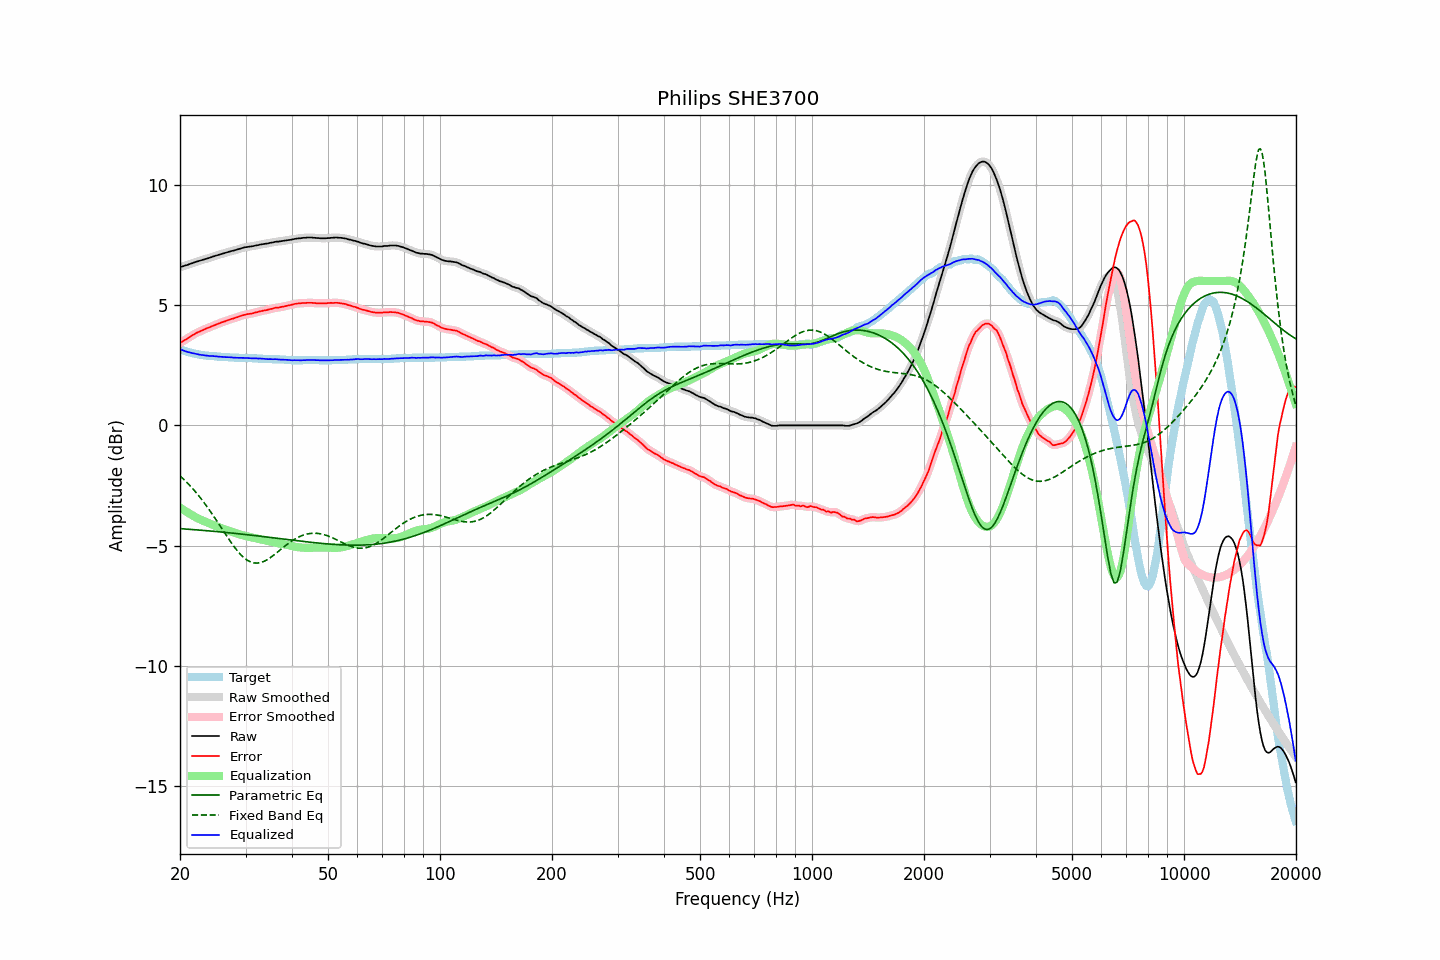

Data behind this chart, as committed beside it:
frequency, raw, error, smoothed, error_smoothed, equalization, parametric_eq, fixed_band_eq, equalized_raw, equalized_smoothed, target
20.00, 6.58, 3.42, 6.58, 3.42, -3.41, -4.30, -2.10, 3.17, 3.17, 3.16
20.20, 6.60, 3.47, 6.60, 3.46, -3.46, -4.30, -2.16, 3.14, 3.14, 3.13
20.40, 6.62, 3.51, 6.62, 3.50, -3.51, -4.31, -2.23, 3.12, 3.11, 3.11
20.61, 6.64, 3.54, 6.64, 3.55, -3.55, -4.31, -2.29, 3.09, 3.09, 3.09
20.81, 6.66, 3.59, 6.66, 3.59, -3.59, -4.31, -2.36, 3.07, 3.07, 3.07
21.02, 6.68, 3.63, 6.68, 3.63, -3.63, -4.32, -2.42, 3.05, 3.05, 3.05
21.23, 6.71, 3.68, 6.71, 3.67, -3.68, -4.32, -2.49, 3.03, 3.03, 3.03
21.44, 6.73, 3.72, 6.73, 3.72, -3.72, -4.33, -2.57, 3.02, 3.01, 3.01
21.66, 6.75, 3.76, 6.75, 3.76, -3.75, -4.33, -2.64, 2.99, 3.00, 2.99
21.87, 6.78, 3.80, 6.78, 3.80, -3.79, -4.34, -2.72, 2.99, 2.98, 2.98
22.09, 6.80, 3.84, 6.80, 3.83, -3.83, -4.34, -2.79, 2.97, 2.97, 2.96
22.31, 6.82, 3.87, 6.82, 3.87, -3.86, -4.35, -2.87, 2.96, 2.96, 2.95
22.54, 6.84, 3.90, 6.84, 3.90, -3.90, -4.36, -2.96, 2.94, 2.94, 2.94
22.76, 6.86, 3.93, 6.86, 3.93, -3.93, -4.36, -3.04, 2.93, 2.93, 2.93
22.99, 6.88, 3.96, 6.88, 3.96, -3.96, -4.37, -3.13, 2.92, 2.92, 2.92
23.22, 6.90, 3.99, 6.90, 3.99, -3.99, -4.37, -3.22, 2.91, 2.91, 2.91
23.45, 6.92, 4.02, 6.92, 4.02, -4.01, -4.38, -3.31, 2.91, 2.91, 2.90
23.69, 6.94, 4.05, 6.94, 4.04, -4.04, -4.38, -3.40, 2.90, 2.90, 2.89
23.92, 6.96, 4.07, 6.96, 4.07, -4.07, -4.39, -3.49, 2.89, 2.89, 2.89
24.16, 6.98, 4.10, 6.98, 4.10, -4.10, -4.39, -3.59, 2.88, 2.89, 2.88
24.40, 7.01, 4.13, 7.01, 4.12, -4.13, -4.40, -3.69, 2.88, 2.88, 2.88
24.65, 7.03, 4.16, 7.03, 4.15, -4.15, -4.41, -3.79, 2.88, 2.88, 2.87
24.89, 7.05, 4.18, 7.05, 4.18, -4.18, -4.41, -3.89, 2.87, 2.87, 2.87
25.14, 7.07, 4.21, 7.07, 4.21, -4.21, -4.42, -3.99, 2.86, 2.86, 2.86
25.39, 7.09, 4.24, 7.09, 4.23, -4.23, -4.42, -4.09, 2.86, 2.86, 2.85
25.65, 7.11, 4.26, 7.11, 4.26, -4.26, -4.43, -4.19, 2.85, 2.85, 2.85
25.91, 7.13, 4.29, 7.13, 4.28, -4.28, -4.44, -4.29, 2.85, 2.85, 2.84
26.16, 7.15, 4.31, 7.15, 4.31, -4.31, -4.44, -4.40, 2.84, 2.84, 2.84
26.43, 7.17, 4.33, 7.17, 4.33, -4.33, -4.45, -4.50, 2.84, 2.84, 2.84
26.69, 7.19, 4.36, 7.19, 4.35, -4.35, -4.46, -4.60, 2.84, 2.84, 2.83
26.96, 7.21, 4.38, 7.21, 4.38, -4.38, -4.46, -4.70, 2.83, 2.83, 2.83
27.23, 7.23, 4.41, 7.23, 4.40, -4.40, -4.47, -4.80, 2.83, 2.83, 2.82
27.50, 7.25, 4.43, 7.25, 4.42, -4.42, -4.48, -4.89, 2.83, 2.83, 2.82
27.77, 7.26, 4.44, 7.26, 4.44, -4.44, -4.48, -4.99, 2.82, 2.82, 2.82
28.05, 7.28, 4.47, 7.28, 4.46, -4.47, -4.49, -5.08, 2.81, 2.81, 2.81
28.33, 7.30, 4.49, 7.30, 4.48, -4.49, -4.50, -5.16, 2.81, 2.81, 2.81
28.62, 7.32, 4.51, 7.32, 4.51, -4.51, -4.51, -5.24, 2.81, 2.81, 2.81
28.90, 7.34, 4.54, 7.34, 4.53, -4.53, -4.51, -5.32, 2.81, 2.81, 2.80
29.19, 7.36, 4.56, 7.36, 4.56, -4.55, -4.52, -5.39, 2.81, 2.81, 2.80
29.48, 7.38, 4.58, 7.38, 4.58, -4.57, -4.53, -5.46, 2.81, 2.81, 2.80
29.78, 7.40, 4.60, 7.40, 4.59, -4.59, -4.53, -5.52, 2.81, 2.81, 2.80
30.08, 7.41, 4.61, 7.41, 4.61, -4.61, -4.54, -5.57, 2.80, 2.80, 2.80
30.38, 7.42, 4.63, 7.42, 4.62, -4.62, -4.55, -5.61, 2.80, 2.80, 2.79
30.68, 7.43, 4.64, 7.43, 4.63, -4.64, -4.56, -5.65, 2.79, 2.79, 2.79
30.99, 7.44, 4.65, 7.44, 4.65, -4.65, -4.56, -5.68, 2.79, 2.79, 2.79
31.30, 7.45, 4.66, 7.45, 4.66, -4.66, -4.57, -5.70, 2.79, 2.79, 2.79
31.61, 7.46, 4.68, 7.46, 4.67, -4.68, -4.58, -5.72, 2.78, 2.79, 2.78
31.93, 7.48, 4.70, 7.48, 4.69, -4.69, -4.59, -5.73, 2.79, 2.78, 2.78
32.24, 7.49, 4.71, 7.49, 4.71, -4.71, -4.60, -5.73, 2.78, 2.78, 2.78
32.57, 7.50, 4.73, 7.50, 4.73, -4.72, -4.60, -5.72, 2.78, 2.78, 2.77
32.89, 7.52, 4.75, 7.52, 4.74, -4.74, -4.61, -5.71, 2.78, 2.78, 2.77
33.22, 7.53, 4.76, 7.53, 4.76, -4.76, -4.62, -5.69, 2.77, 2.77, 2.77
33.55, 7.54, 4.78, 7.54, 4.77, -4.77, -4.63, -5.66, 2.77, 2.77, 2.76
33.89, 7.55, 4.79, 7.55, 4.78, -4.79, -4.64, -5.63, 2.76, 2.76, 2.76
34.23, 7.56, 4.80, 7.56, 4.80, -4.80, -4.64, -5.60, 2.76, 2.76, 2.76
34.57, 7.57, 4.82, 7.57, 4.81, -4.82, -4.65, -5.55, 2.75, 2.75, 2.75
34.92, 7.59, 4.84, 7.59, 4.83, -4.83, -4.66, -5.51, 2.76, 2.75, 2.75
35.27, 7.60, 4.85, 7.60, 4.85, -4.85, -4.67, -5.46, 2.75, 2.75, 2.75
35.62, 7.61, 4.87, 7.62, 4.87, -4.86, -4.68, -5.41, 2.75, 2.75, 2.74
35.97, 7.63, 4.89, 7.63, 4.88, -4.88, -4.68, -5.36, 2.75, 2.75, 2.74
... 635 more rows
